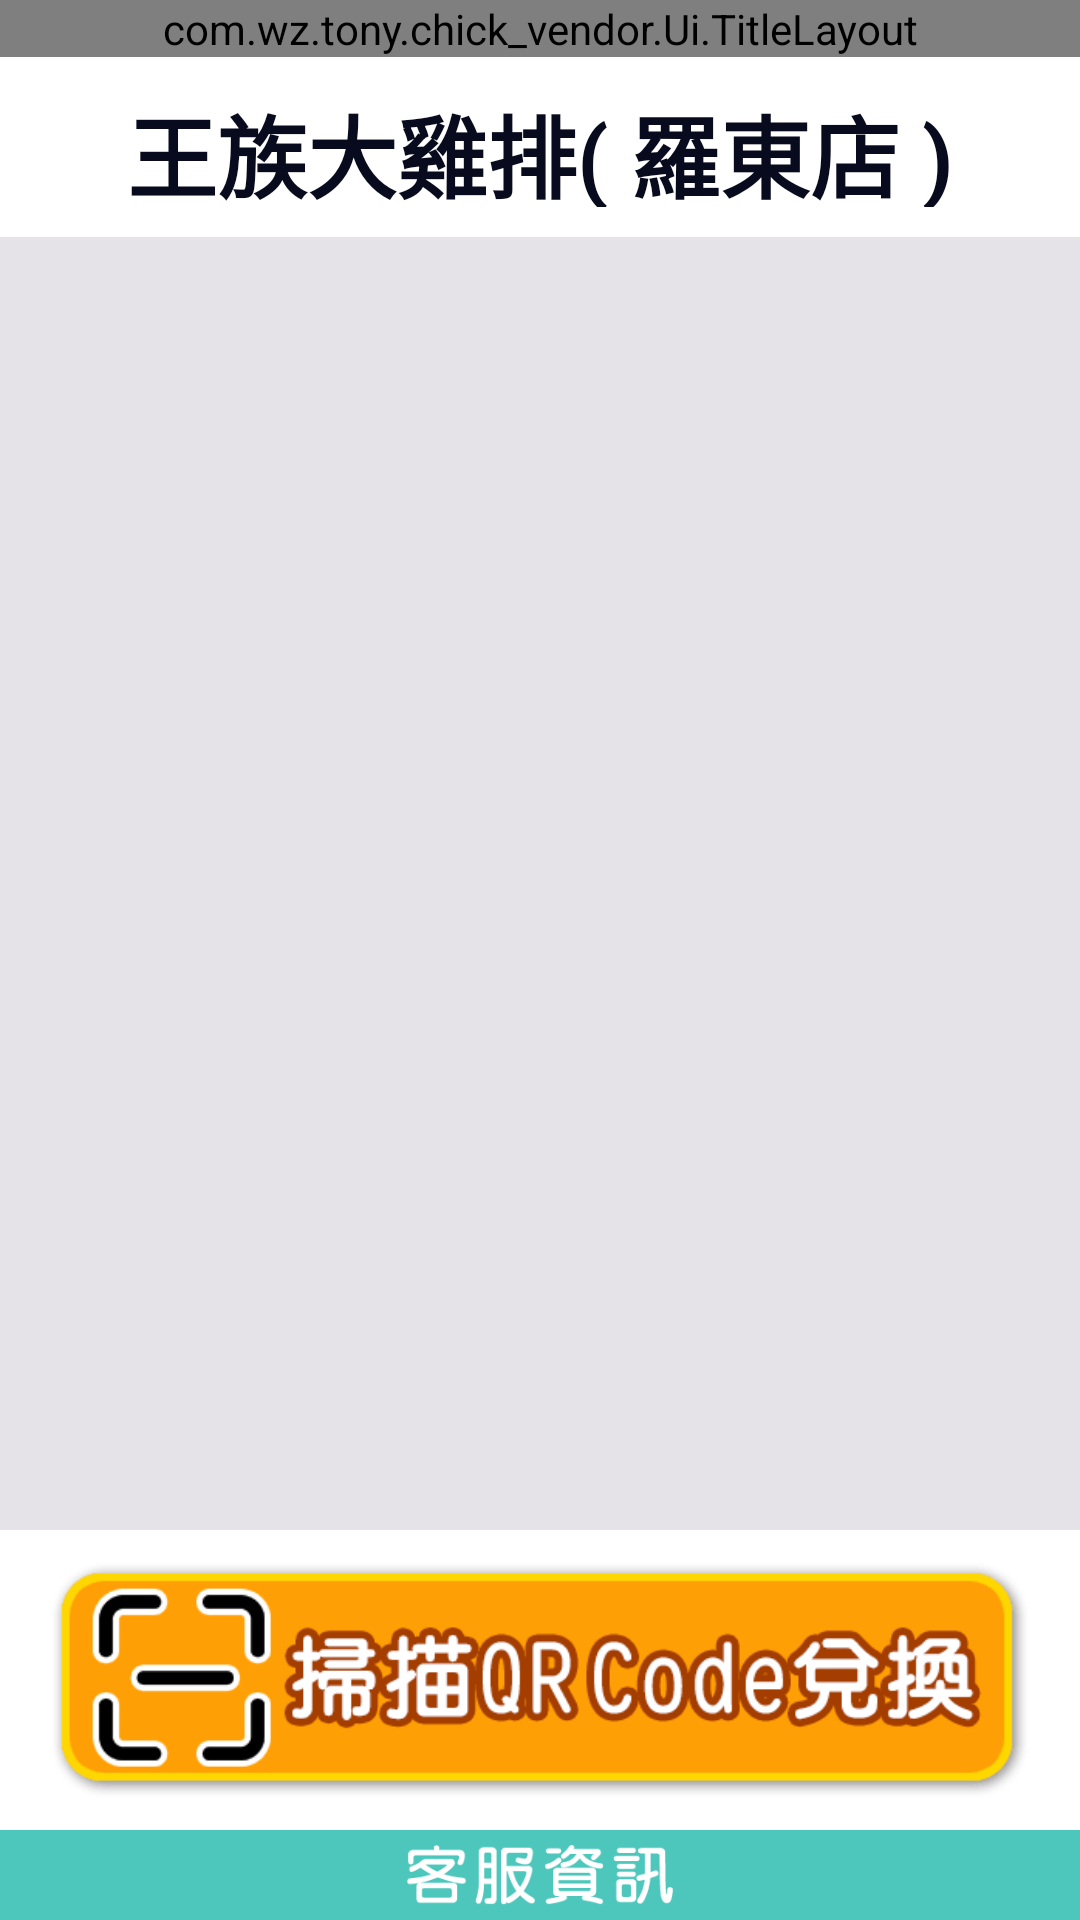

This screen was rendered from an Android layout file. Write that file and the resources it references.
<!-- AndroidManifest.xml: activity theme Theme.AppCompat.Light.NoActionBar -->
<!-- res/layout/activity_main.xml -->
<?xml version="1.0" encoding="utf-8"?>
<android.support.constraint.ConstraintLayout xmlns:android="http://schemas.android.com/apk/res/android"
    xmlns:app="http://schemas.android.com/apk/res-auto"
    xmlns:tools="http://schemas.android.com/tools"
    android:layout_width="match_parent"
    android:layout_height="match_parent"
    tools:context=".MainActivity"
    android:background="@color/white">


    <LinearLayout
        android:id="@+id/mainLayout"
        android:layout_width="match_parent"
        android:layout_height="match_parent"
        android:orientation="vertical">


        
        <com.wz.tony.chick_vendor.Ui.TitleLayout
            android:layout_width="match_parent"
            android:layout_height="wrap_content">
        </com.wz.tony.chick_vendor.Ui.TitleLayout>


        
        <TextView
            android:id="@+id/vendorName"
            android:layout_width="match_parent"
            android:layout_height="40dp"

            android:layout_marginTop="10dp"
            android:layout_marginBottom="10dp"

            android:gravity="center"
            android:text="王族大雞排( 羅東店 )"

            android:textColor="@color/black"
            android:textSize="30sp"
            android:textStyle="bold" />



        
        <ScrollView

            android:id="@+id/foodScroll"
            android:layout_width="match_parent"

            android:layout_height="wrap_content"
            android:layout_weight="1"


            android:background="@color/colorBaseBg"
            android:paddingTop="20dp"
            android:paddingBottom="20dp">

            <LinearLayout
                android:id="@+id/foodInfoList"
                android:layout_width="match_parent"
                android:layout_height="wrap_content"
                android:orientation="vertical"></LinearLayout>

        </ScrollView>




        <FrameLayout
            android:id="@+id/mainFrameLayout"
            android:layout_width="fill_parent"
            android:layout_height="300dp"

            android:layout_marginLeft="40dp"
            android:layout_marginTop="20dp"
            android:layout_marginRight="50dp"
            android:layout_marginBottom="20dp"

            android:layout_weight="1"
            android:visibility="gone">

        </FrameLayout>


        <TextView
            android:id="@+id/barcode"
            android:layout_width="match_parent"
            android:layout_height="30dp"
            android:gravity="center"
            android:padding="5dp"
            android:text="@string/QR_start"
            android:textSize="15dp"
            android:textStyle="bold"
            android:visibility="gone" />

        <TextView
            android:id="@+id/convertFood"
            android:layout_width="match_parent"
            android:layout_height="wrap_content"
            android:gravity="center"
            android:padding="20dp"
            android:textColor="@color/colorWelcome"
            android:textSize="15dp"
            android:textStyle="bold"
            android:visibility="gone" />

        <LinearLayout
            android:layout_width="match_parent"
            android:layout_height="wrap_content"
            android:layout_marginBottom="50dp"
            android:orientation="horizontal"
            android:visibility="gone">

            <TextView
                android:id="@+id/textView7"
                android:layout_width="wrap_content"
                android:layout_height="wrap_content"
                android:layout_weight="1" />

            <Button
                android:id="@+id/_startBtn"
                android:layout_width="wrap_content"
                android:layout_height="wrap_content"
                android:layout_weight="1"
                android:text="掃描" />

            <Button
                android:id="@+id/okBtn"
                android:layout_width="wrap_content"
                android:layout_height="wrap_content"
                android:layout_weight="1"
                android:text="確認" />

            <Button
                android:id="@+id/refrash"
                android:layout_width="wrap_content"
                android:layout_height="wrap_content"
                android:layout_weight="1"
                android:text="Refrash"
                android:visibility="gone" />

            <TextView
                android:id="@+id/textView8"
                android:layout_width="wrap_content"
                android:layout_height="wrap_content"

                android:layout_weight="1" />
        </LinearLayout>

        <ImageView
            android:id="@+id/startBtn"
            android:layout_width="match_parent"
            android:layout_height="100dp"

            android:layout_marginLeft="12dp"
            android:layout_marginRight="12dp"

            android:padding="5dp"

            android:src="@drawable/button_qr" />


        <ImageView
            android:id="@+id/customerBtn"
            android:layout_width="match_parent"
            android:layout_height="30dp"
            android:background="@color/colorCustomer"

            android:minHeight="65dp"
            android:padding="5dp"

            android:src="@drawable/service" />

    </LinearLayout>

</android.support.constraint.ConstraintLayout>
<!-- resources referenced by this layout -->
<resources>
  <color name="black">#080a1d</color>
  <color name="colorBaseBg">#e5e3e8</color>
  <color name="colorCustomer">#4dc7bc</color>
  <color name="colorWelcome">#fffcba</color>
  <color name="white">#ffffff</color>
  <!-- drawable button_qr (drawable) -->
  <?xml version="1.0" encoding="utf-8"?>
  <selector xmlns:android="http://schemas.android.com/apk/res/android">
      <item android:state_pressed="false" android:drawable="@drawable/exchange00"/>
      <item android:state_pressed="true" android:drawable="@drawable/exchange01"/>
  </selector>
  <!-- drawable service: png bitmap (drawable, 2390 bytes) -->
  <string name="QR_start">請開始掃描</string>
  <!-- drawable exchange00: png bitmap (drawable, 8739 bytes) -->
  <!-- drawable exchange01: png bitmap (drawable, 8824 bytes) -->
</resources>
